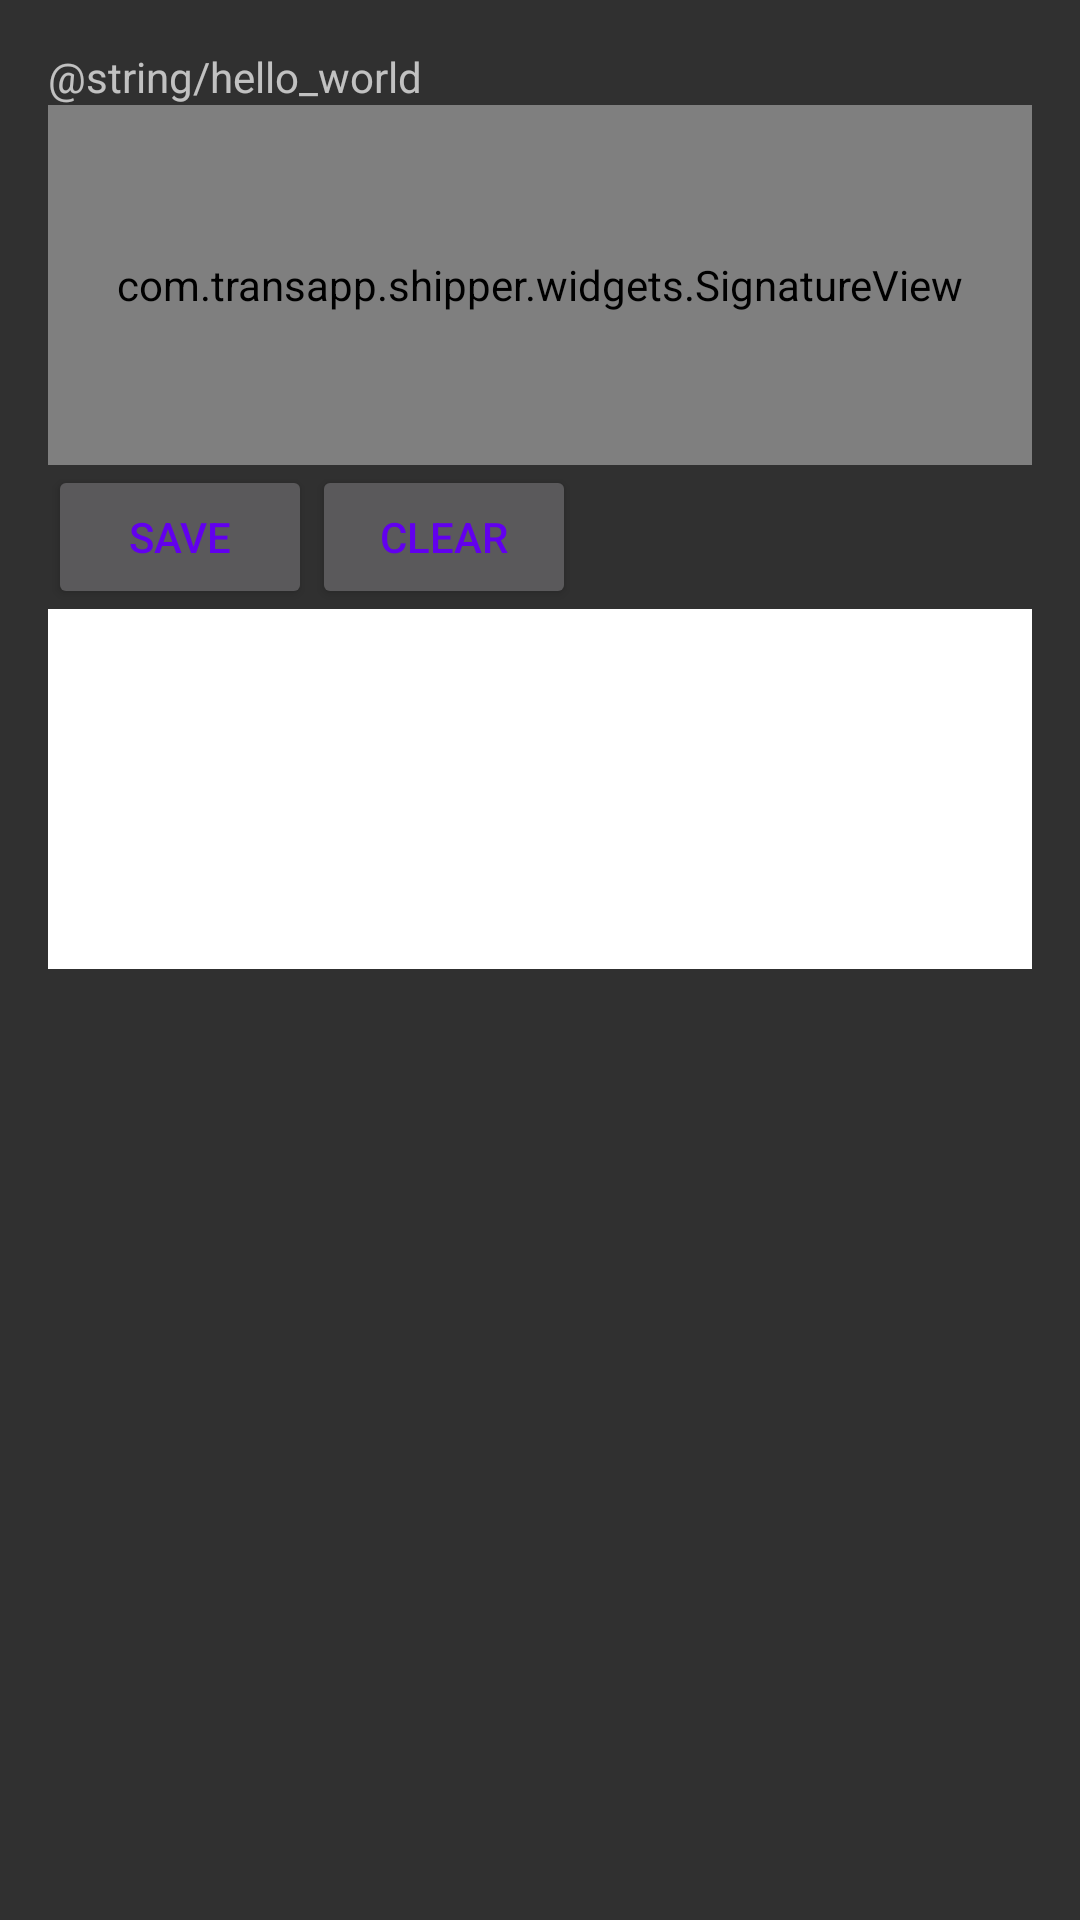

Layout XML and referenced resources for this Android screen:
<!-- AndroidManifest.xml: application theme Theme.Shipper -->
<!-- res/layout/activity_prototyping.xml -->
<RelativeLayout xmlns:android="http://schemas.android.com/apk/res/android"
    xmlns:tools="http://schemas.android.com/tools"
    android:layout_width="match_parent"
    android:layout_height="match_parent"
    android:paddingLeft="@dimen/activity_horizontal_margin"
    android:paddingRight="@dimen/activity_horizontal_margin"
    android:paddingTop="@dimen/activity_vertical_margin"
    android:paddingBottom="@dimen/activity_vertical_margin"
    tools:context="com.transapp.shipper.ActivityPrototyping">

    <TextView
        android:id="@+id/txtTest"
        android:text="@string/hello_world"
        android:layout_width="wrap_content"
        android:layout_height="wrap_content" />

    <com.transapp.shipper.widgets.SignatureView
        android:id="@+id/signature"
        android:layout_width="match_parent"
        android:layout_height="120dp"
        android:background="@android:color/white"
        android:layout_below="@+id/txtTest"/>

    <Button
        android:id="@+id/btnSave"
        android:layout_width="wrap_content"
        android:layout_height="wrap_content"
        android:text="save"
        android:layout_below="@+id/signature"/>

    <Button
        android:id="@+id/btnClear"
        android:layout_width="wrap_content"
        android:layout_height="wrap_content"
        android:text="clear"
        android:layout_toRightOf="@id/btnSave"
        android:layout_below="@+id/signature"/>

    <ImageView
        android:id="@+id/imgTemp"
        android:layout_width="match_parent"
        android:layout_height="120dp"
        android:background="@android:color/white"
        android:layout_below="@id/btnSave"/>

</RelativeLayout>
<!-- resources referenced by this layout -->
<resources>
  <dimen name="activity_horizontal_margin">16dp</dimen>
  <dimen name="activity_vertical_margin">16dp</dimen>
  <style name="Theme.Shipper" parent="Theme.AppCompat.NoActionBar">
          
          <item name="colorPrimary">@color/colorPrimary</item>
          <item name="colorPrimaryDark">@color/colorDark</item>
          <item name="colorAccent">@color/colorAccent</item>
          <item name="android:windowNoTitle">true</item>
  
          
          <item name="colorControlActivated">@color/colorAccent</item>
          
          <item name="android:colorForeground">@color/colorPrimary</item>
  
      </style>
  <color name="colorAccent">#f6a200</color>
  <!-- not gathered from this repository: default colours our renderer supplied (Android Studio template values) -->
  <color name="colorPrimary">#FF6200EE</color>
</resources>
